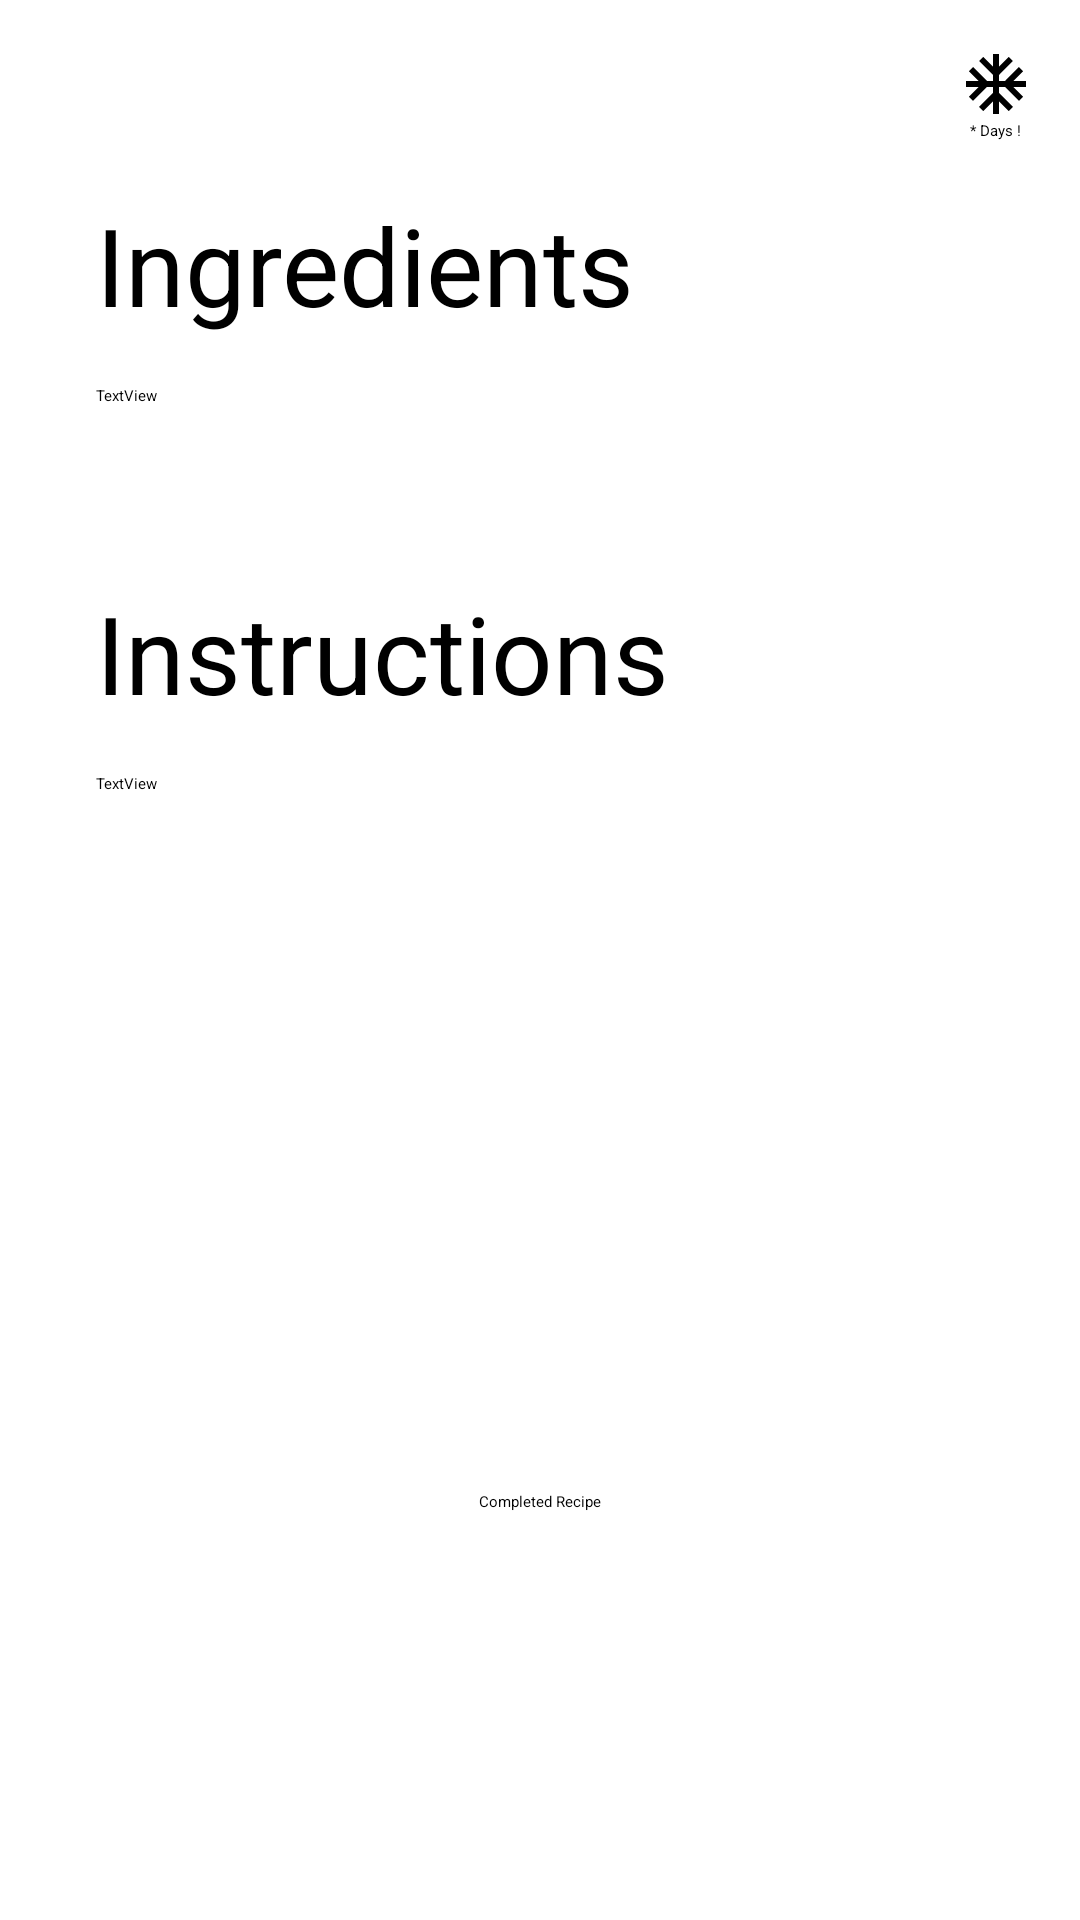

Here is an Android app screen rendered from its layout file. Give the layout XML and the strings, colors and styles it references.
<!-- AndroidManifest.xml: application theme Theme.ToDoSQLite -->
<!-- res/layout/fragment_details.xml -->
<?xml version="1.0" encoding="utf-8"?>
<FrameLayout xmlns:android="http://schemas.android.com/apk/res/android"
    xmlns:app="http://schemas.android.com/apk/res-auto"
    xmlns:tools="http://schemas.android.com/tools"
    android:layout_width="match_parent"
    android:layout_height="match_parent"
    tools:context=".detailsFragment">

    <androidx.constraintlayout.widget.ConstraintLayout
        android:layout_width="match_parent"
        android:layout_height="match_parent">

        <TextView
            android:id="@+id/textView9"
            android:layout_width="0dp"
            android:layout_height="wrap_content"
            android:layout_marginStart="32dp"
            android:layout_marginTop="64dp"
            android:text="Ingredients"
            android:textSize="36sp"
            app:layout_constraintEnd_toEndOf="parent"
            app:layout_constraintStart_toStartOf="parent"
            app:layout_constraintTop_toTopOf="parent" />

        <TextView
            android:id="@+id/textView10"
            android:layout_width="0dp"
            android:layout_height="wrap_content"
            android:layout_marginStart="32dp"
            android:layout_marginTop="16dp"
            android:layout_marginEnd="32dp"
            android:maxLines="10"
            android:minLines="8"
            android:text="TextView"
            app:layout_constraintEnd_toEndOf="parent"
            app:layout_constraintStart_toStartOf="parent"
            app:layout_constraintTop_toBottomOf="@+id/textView9" />

        <TextView
            android:id="@+id/textView11"
            android:layout_width="0dp"
            android:layout_height="wrap_content"
            android:layout_marginStart="32dp"
            android:layout_marginTop="16dp"
            android:text="Instructions"
            android:textSize="36sp"
            app:layout_constraintEnd_toEndOf="parent"
            app:layout_constraintStart_toStartOf="parent"
            app:layout_constraintTop_toBottomOf="@+id/textView10" />

        <TextView
            android:id="@+id/textView12"
            android:layout_width="0dp"
            android:layout_height="wrap_content"
            android:layout_marginStart="32dp"
            android:layout_marginTop="16dp"
            android:layout_marginEnd="32dp"
            android:minLines="15"
            android:text="TextView"
            app:layout_constraintEnd_toEndOf="parent"
            app:layout_constraintStart_toStartOf="parent"
            app:layout_constraintTop_toBottomOf="@+id/textView11" />

        <LinearLayout
            android:layout_width="wrap_content"
            android:layout_height="wrap_content"
            android:layout_marginTop="16dp"
            android:layout_marginEnd="16dp"
            android:gravity="center_horizontal"
            android:orientation="vertical"
            app:layout_constraintEnd_toEndOf="parent"
            app:layout_constraintTop_toTopOf="parent">

            <ImageView
                android:id="@+id/imageView2"
                android:layout_width="wrap_content"
                android:layout_height="wrap_content"
                android:src="@drawable/outline_ac_unit_24" />

            <TextView
                android:id="@+id/textView7"
                android:layout_width="wrap_content"
                android:layout_height="wrap_content"
                android:text="* Days !" />
        </LinearLayout>

        <Button
            android:id="@+id/button3"
            android:layout_width="wrap_content"
            android:layout_height="wrap_content"
            android:layout_marginTop="12dp"
            android:text="Completed Recipe"
            app:layout_constraintBottom_toBottomOf="parent"
            app:layout_constraintEnd_toEndOf="parent"
            app:layout_constraintStart_toStartOf="parent"
            app:layout_constraintTop_toBottomOf="@+id/textView12" />

    </androidx.constraintlayout.widget.ConstraintLayout>
</FrameLayout>
<!-- resources referenced by this layout -->
<resources>
  <!-- drawable outline_ac_unit_24 (drawable) -->
  <vector xmlns:android="http://schemas.android.com/apk/res/android" android:height="24dp" android:tint="#000000" android:viewportHeight="24" android:viewportWidth="24" android:width="24dp">
        
      <path android:fillColor="@android:color/white" android:pathData="M22,11h-4.17l3.24,-3.24 -1.41,-1.42L15,11h-2V9l4.66,-4.66 -1.42,-1.41L13,6.17V2h-2v4.17L7.76,2.93 6.34,4.34 11,9v2H9L4.34,6.34 2.93,7.76 6.17,11H2v2h4.17l-3.24,3.24 1.41,1.42L9,13h2v2l-4.66,4.66 1.42,1.41L11,17.83V22h2v-4.17l3.24,3.24 1.42,-1.41L13,15v-2h2l4.66,4.66 1.41,-1.42L17.83,13H22v-2z"/>
      
  </vector>
  <style name="Theme.ToDoSQLite" parent="Theme.MaterialComponents.DayNight.DarkActionBar">
          
          <item name="colorPrimary">@color/purple_200</item>
          <item name="colorPrimaryVariant">@color/purple_700</item>
          <item name="colorOnPrimary">@color/black</item>
          
          <item name="colorSecondary">@color/teal_200</item>
          <item name="colorSecondaryVariant">@color/teal_200</item>
          <item name="colorOnSecondary">@color/black</item>
          
          <item name="android:statusBarColor">?attr/colorPrimaryVariant</item>
          
      </style>
  <!-- not gathered from this repository: default colours our renderer supplied (Android Studio template values) -->
  <color name="purple_200">#FFBB86FC</color>
  <color name="purple_700">#FF3700B3</color>
  <color name="teal_200">#FF03DAC5</color>
  <color name="black">#FF000000</color>
</resources>
